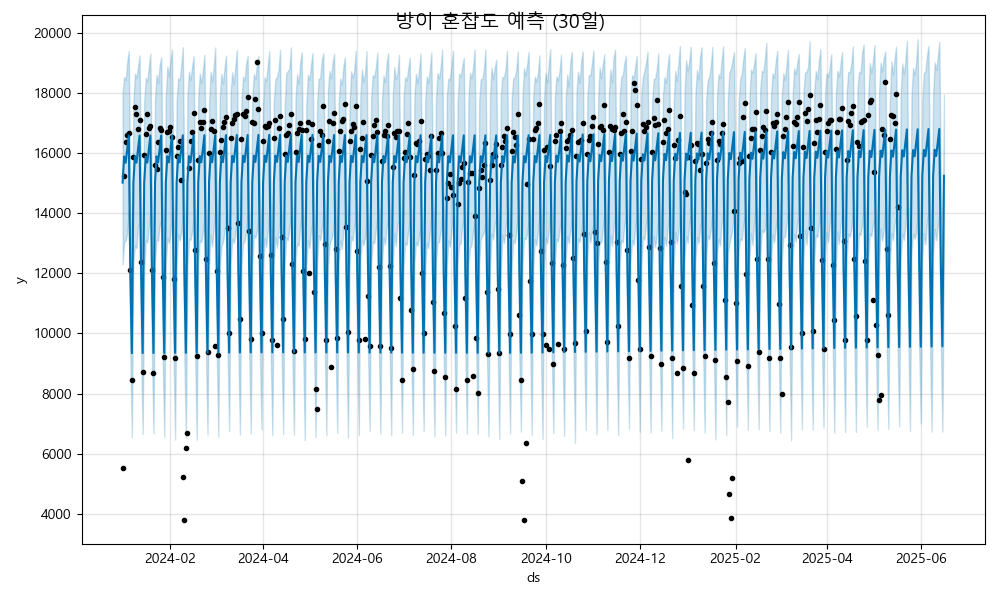

The table this chart was drawn from, first rows:
ds, yhat, yhat_lower, yhat_upper
2024-01-01, 15018, 12305, 18012
2024-01-02, 15888, 13037, 18528
2024-01-03, 15680, 13089, 18438
2024-01-04, 16125, 13337, 19035
2024-01-05, 16581, 14109, 19396
2024-01-06, 12035, 9237, 14665
2024-01-07, 9345, 6552, 11978
2024-01-08, 15020, 12355, 17697
2024-01-09, 15890, 12934, 18648
2024-01-10, 15682, 12831, 18516
2024-01-11, 16127, 13586, 18864
2024-01-12, 16583, 13623, 19253
2024-01-13, 12037, 9137, 14696
2024-01-14, 9347, 6654, 12185
2024-01-15, 15022, 12118, 17702
2024-01-16, 15892, 13105, 18497
2024-01-17, 15684, 13026, 18397
2024-01-18, 16129, 13533, 18882
2024-01-19, 16585, 13972, 19308
2024-01-20, 12039, 9276, 14695
2024-01-21, 9349, 6676, 12072
2024-01-22, 15025, 12411, 17805
2024-01-23, 15894, 13116, 18605
2024-01-24, 15686, 13089, 18326
2024-01-25, 16131, 13584, 18927
2024-01-26, 16588, 13789, 19198
2024-01-27, 12041, 9071, 14704
2024-01-28, 9351, 6561, 12298
2024-01-29, 15027, 12338, 17937
2024-01-30, 15896, 13175, 18880
2024-01-31, 15689, 13015, 18552
2024-02-01, 16133, 13342, 19097
2024-02-02, 16590, 14012, 19445
2024-02-03, 12043, 9332, 14685
2024-02-04, 9353, 6471, 12130
2024-02-05, 15029, 12213, 17753
2024-02-06, 15899, 13298, 18489
2024-02-07, 15691, 13092, 18429
2024-02-08, 16135, 13342, 18917
2024-02-09, 16592, 13937, 19525
2024-02-10, 12046, 9187, 14780
2024-02-11, 9355, 6550, 12075
2024-02-12, 15031, 12243, 17893
2024-02-13, 15901, 13146, 18711
2024-02-14, 15693, 13113, 18430
2024-02-15, 16137, 13389, 18866
2024-02-16, 16594, 13756, 19223
2024-02-17, 12048, 9262, 14827
2024-02-18, 9357, 6467, 12073
2024-02-19, 15033, 12393, 17846
2024-02-20, 15903, 13093, 18657
2024-02-21, 15695, 13042, 18320
2024-02-22, 16139, 13370, 18754
2024-02-23, 16596, 13844, 19271
2024-02-24, 12050, 9358, 14777
2024-02-25, 9360, 6635, 12402
2024-02-26, 15035, 12263, 17595
2024-02-27, 15905, 13287, 18708
2024-02-28, 15697, 12898, 18396
2024-02-29, 16141, 13477, 18853
... 473 more rows
